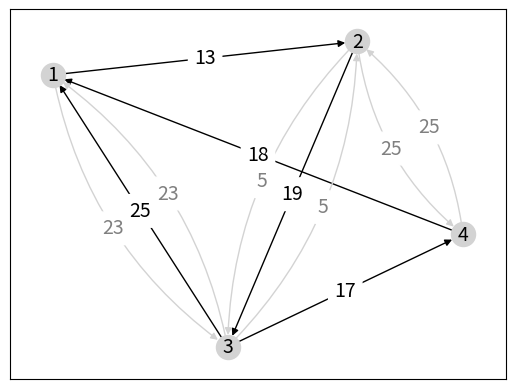

Write Python code to recreate this figure.
import matplotlib.pyplot as plt
import networkx as nx


def my_draw_networkx_edge_labels(
    G,
    pos,
    edge_labels=None,
    label_pos=0.5,
    font_size=10,
    font_color="k",
    font_family="sans-serif",
    font_weight="normal",
    alpha=None,
    bbox=None,
    horizontalalignment="center",
    verticalalignment="center",
    ax=None,
    rotate=True,
    clip_on=True,
    rad=0
):
    """Draw edge labels.

    Parameters
    ----------
    G : graph
        A networkx graph

    pos : dictionary
        A dictionary with nodes as keys and positions as values.
        Positions should be sequences of length 2.

    edge_labels : dictionary (default={})
        Edge labels in a dictionary of labels keyed by edge two-tuple.
        Only labels for the keys in the dictionary are drawn.

    label_pos : float (default=0.5)
        Position of edge label along edge (0=head, 0.5=center, 1=tail)

    font_size : int (default=10)
        Font size for text labels

    font_color : string (default='k' black)
        Font color string

    font_weight : string (default='normal')
        Font weight

    font_family : string (default='sans-serif')
        Font family

    alpha : float or None (default=None)
        The text transparency

    bbox : Matplotlib bbox, optional
        Specify text box properties (e.g. shape, color etc.) for edge labels.
        Default is {boxstyle='round', ec=(1.0, 1.0, 1.0), fc=(1.0, 1.0, 1.0)}.

    horizontalalignment : string (default='center')
        Horizontal alignment {'center', 'right', 'left'}

    verticalalignment : string (default='center')
        Vertical alignment {'center', 'top', 'bottom', 'baseline', 'center_baseline'}

    ax : Matplotlib Axes object, optional
        Draw the graph in the specified Matplotlib axes.

    rotate : bool (deafult=True)
        Rotate edge labels to lie parallel to edges

    clip_on : bool (default=True)
        Turn on clipping of edge labels at axis boundaries

    Returns
    -------
    dict
        `dict` of labels keyed by edge

    Examples
    --------
    >>> G = nx.dodecahedral_graph()
    >>> edge_labels = nx.draw_networkx_edge_labels(G, pos=nx.spring_layout(G))

    Also see the NetworkX drawing examples at
    https://networkx.org/documentation/latest/auto_examples/index.html

    See Also
    --------
    draw
    draw_networkx
    draw_networkx_nodes
    draw_networkx_edges
    draw_networkx_labels
    """
    import matplotlib.pyplot as plt
    import numpy as np

    if ax is None:
        ax = plt.gca()
    if edge_labels is None:
        labels = {(u, v): d for u, v, d in G.edges(data=True)}
    else:
        labels = edge_labels
    text_items = {}

    for (n1, n2, i), label in labels.items():
        (x1, y1) = pos[n1]
        (x2, y2) = pos[n2]
        (x, y) = (
            x1 * label_pos + x2 * (1.0 - label_pos),
            y1 * label_pos + y2 * (1.0 - label_pos),
        )
        pos_1 = ax.transData.transform(np.array(pos[n1]))
        pos_2 = ax.transData.transform(np.array(pos[n2]))
        linear_mid = 0.5*pos_1 + 0.5*pos_2
        d_pos = pos_2 - pos_1
        rotation_matrix = np.array([(0,1), (-1,0)])
        ctrl_1 = linear_mid + rad*rotation_matrix@d_pos
        ctrl_mid_1 = 0.5*pos_1 + 0.5*ctrl_1
        ctrl_mid_2 = 0.5*pos_2 + 0.5*ctrl_1
        bezier_mid = 0.5*ctrl_mid_1 + 0.5*ctrl_mid_2
        (x, y) = ax.transData.inverted().transform(bezier_mid)

        if rotate:
            # in degrees
            angle = np.arctan2(y2 - y1, x2 - x1) / (2.0 * np.pi) * 360
            # make label orientation "right-side-up"
            if angle > 90:
                angle -= 180
            if angle < -90:
                angle += 180
            # transform data coordinate angle to screen coordinate angle
            xy = np.array((x, y))
            trans_angle = ax.transData.transform_angles(
                np.array((angle,)), xy.reshape((1, 2))
            )[0]
        else:
            trans_angle = 0.0
        # use default box of white with white border
        if bbox is None:
            bbox = dict(boxstyle="round", ec=(1.0, 1.0, 1.0), fc=(1.0, 1.0, 1.0))
        if not isinstance(label, str):
            label = str(label)  # this makes "1" and 1 labeled the same

        t = ax.text(
            x,
            y,
            label,
            size=font_size,
            color=font_color,
            family=font_family,
            weight=font_weight,
            alpha=alpha,
            horizontalalignment=horizontalalignment,
            verticalalignment=verticalalignment,
            rotation=trans_angle,
            transform=ax.transData,
            bbox=bbox,
            zorder=1,
            clip_on=clip_on,
        )
        text_items[(n1, n2)] = t

    ax.tick_params(
        axis="both",
        which="both",
        bottom=False,
        left=False,
        labelbottom=False,
        labelleft=False,
    )

    return text_items


if __name__ == "__main__":

    G = nx.MultiDiGraph()
    edge_list = [
        (1,2,{'w':'13', 's':1}),
        (2,3,{'w':'19', 's':1}),
        (3,1,{'w':'25', 's':1}),
        (3,4,{'w':'17', 's':1}),
        (4,1,{'w':'18', 's':1})
    ]
    new_edges = [
        (1,3,{'w':'23', 's':0}),
        (3,1,{'w':'23', 's':0}),
        (2,3,{'w':'5', 's':0}),
        (3,2,{'w':'5', 's':0}),
        (2,4,{'w':'25', 's':0}),
        (4,2,{'w':'25', 's':0})
    ]
    G.add_edges_from(edge_list)
    G.add_edges_from(new_edges)
    
    pos=nx.spring_layout(G, seed=5)

    fig, ax = plt.subplots()

    nx.draw_networkx_nodes(G, pos, ax=ax, node_color="lightgray")
    nx.draw_networkx_labels(G, pos, ax=ax, font_color="black", font_size=14)

    rad = 0.2
    nx.draw_networkx_edges(G, pos, ax=ax, edgelist=edge_list)   
    nx.draw_networkx_edges(G, pos, ax=ax, edgelist=new_edges, edge_color="lightgray", connectionstyle=f'arc3, rad = {rad}')

    edge_weights = nx.get_edge_attributes(G, 'w')
    edge_type = nx.get_edge_attributes(G, 's')
    curved_edge_labels = {edge: edge_weights[edge] for edge in edge_type if edge_type[edge]==0}
    straight_edge_labels = {edge: edge_weights[edge] for edge in edge_type if edge_type[edge]==1}
    my_draw_networkx_edge_labels(G, pos, ax=ax, edge_labels=curved_edge_labels, rotate=False,rad=rad, font_color='gray', font_size=14)
    my_draw_networkx_edge_labels(G, pos, ax=ax, edge_labels=straight_edge_labels,rotate=False, font_size=14)
    
    fig.savefig("grafo.png", bbox_inches='tight',pad_inches=0)
